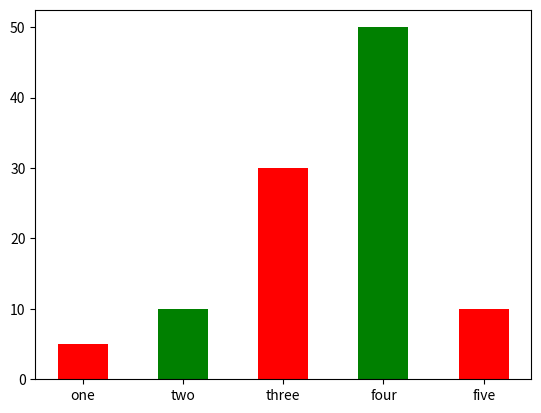

The matplotlib source for this figure:
import matplotlib.pyplot as plt
# x-coordinates of left sides of bars
left=[1,2,3,4,5]

# height of the bar
height=[5,10,30,50,10]
# label for bar
tick_label = ['one', 'two', 'three', 'four', 'five']
# plotting a bar chart
plt.bar(left, height, tick_label = tick_label,
        width = 0.5, color = ['red', 'green'])
plt.show()
